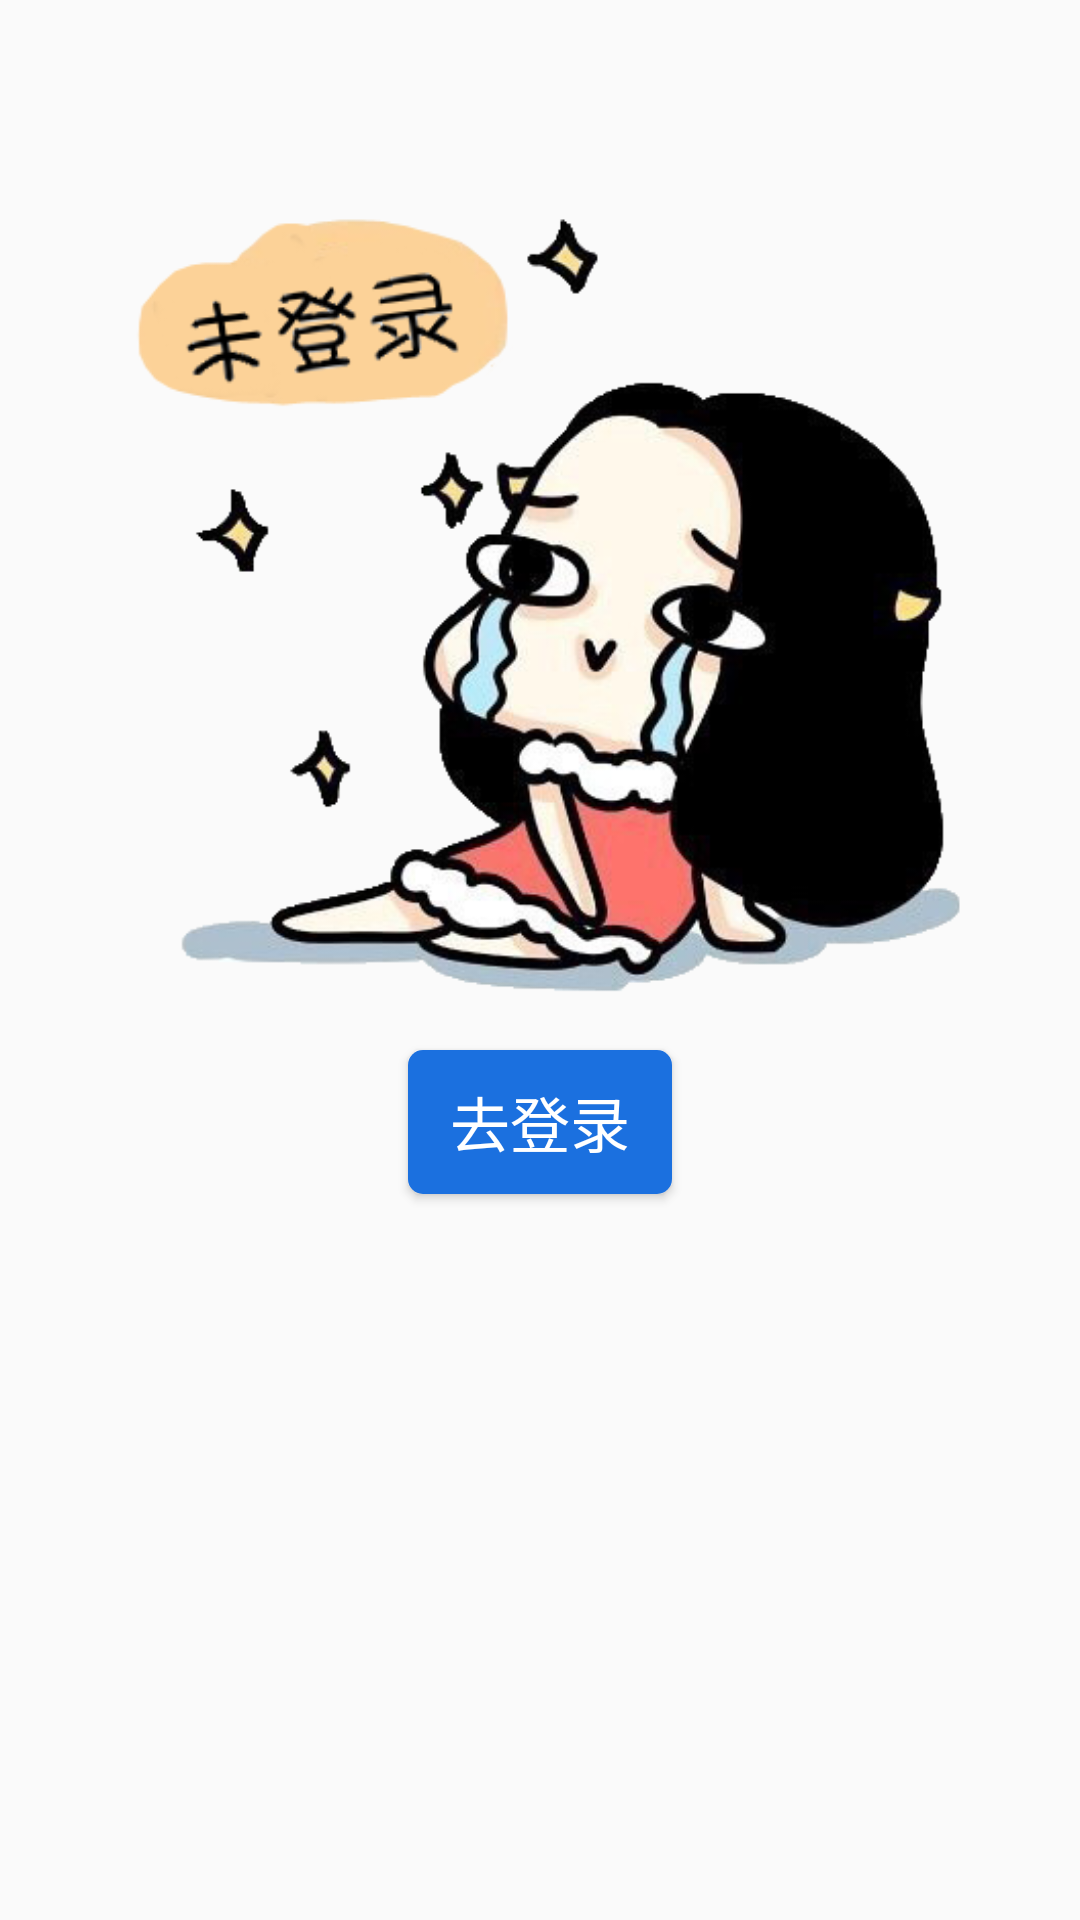

Reconstruct the res/layout file that produces this screen, plus the resources it refers to.
<!-- AndroidManifest.xml: application theme AppTheme.NoActionBar -->
<!-- res/layout/fragment_to_login.xml -->
<?xml version="1.0" encoding="utf-8"?>
<LinearLayout xmlns:android="http://schemas.android.com/apk/res/android"
    android:layout_width="match_parent"
    android:layout_height="match_parent"
    android:orientation="vertical"
    >


    <ImageView
        android:layout_marginTop="50dp"
        android:layout_gravity="center_horizontal"
        android:layout_width="300dp"
        android:layout_height="300dp"
        android:src="@drawable/no_login_person"/>
    <Button
        android:id="@+id/to_login_button"
        android:layout_width="wrap_content"
        android:layout_height="wrap_content"
        android:text="去登录"
        android:layout_gravity="center_horizontal"
        android:background="@drawable/button_shape"
        android:textColor="#fff"
        android:textSize="20sp"
        />
</LinearLayout>
<!-- resources referenced by this layout -->
<resources>
  <!-- drawable button_shape (drawable) -->
  <?xml version="1.0" encoding="utf-8"?>
  <shape xmlns:android="http://schemas.android.com/apk/res/android">
      <solid
          android:color="@color/colorPrimary">
      </solid>
  
      <corners
          android:radius="5dp">
      </corners>
  </shape>
  <!-- drawable no_login_person: jpeg bitmap (drawable-hdpi, 33591 bytes) -->
  <style name="AppTheme.NoActionBar" parent="Theme.AppCompat.Light">
          <item name="windowActionBar">false</item>
          <item name="windowNoTitle">true</item>
          <item name="colorPrimary">@color/colorPrimary</item>
          <item name="colorPrimaryDark">@color/colorPrimaryDark</item>
          <item name="colorAccent">@color/colorAccent</item>
      </style>
  <color name="colorPrimary">#1B70DF</color>
  <color name="colorPrimaryDark">#1B70DF</color>
  <color name="colorAccent">#1B70DF</color>
</resources>
